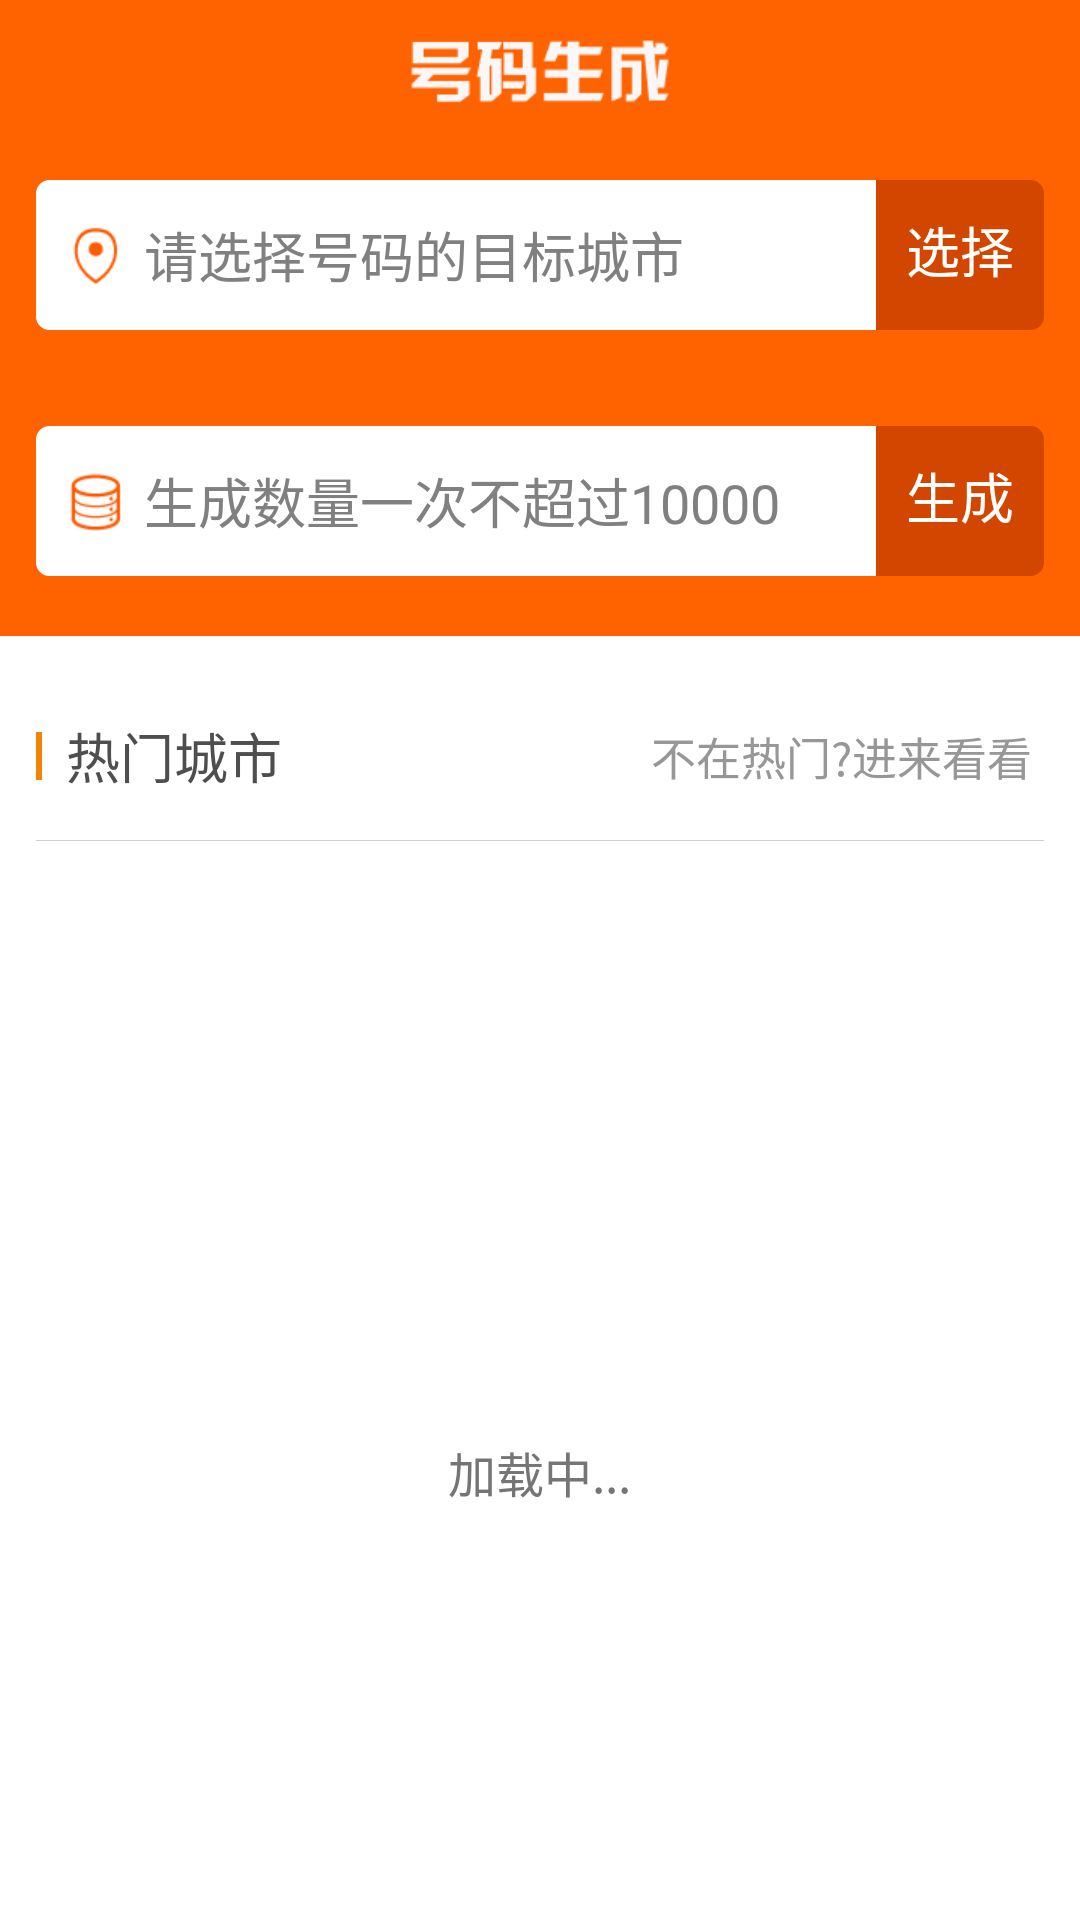

This screen was rendered from an Android layout file. Write that file and the resources it references.
<!-- AndroidManifest.xml: application theme AppTheme -->
<!-- res/layout/fragment_store.xml -->
<?xml version="1.0" encoding="utf-8"?>
<LinearLayout xmlns:android="http://schemas.android.com/apk/res/android"
    android:layout_width="match_parent"
    android:layout_height="match_parent"
    android:orientation="vertical">

    <LinearLayout
        android:layout_width="fill_parent"
        android:layout_height="wrap_content"
        android:orientation="vertical">

        <RelativeLayout
            android:layout_width="fill_parent"
            android:layout_height="48.0dip"
            android:background="@color/nav_background">

            <ImageView
                android:layout_width="wrap_content"
                android:layout_height="match_parent"
                android:layout_centerInParent="true"
                android:src="@drawable/store_title_logo" />
        </RelativeLayout>


    </LinearLayout>

    <RelativeLayout
        android:layout_width="match_parent"
        android:layout_height="wrap_content"
        android:background="@color/nav_background"
        android:paddingBottom="20.0dip"
        android:paddingLeft="12.0dip"
        android:paddingRight="12.0dip"
        android:paddingTop="12.0dip">

        <RelativeLayout
            android:layout_width="match_parent"
            android:layout_height="50.0dip"
            android:layout_toLeftOf="@+id/chose_city_button"
            android:background="@drawable/round_react_background">

            <ImageView
                android:id="@+id/chose_city_icon"
                android:layout_width="wrap_content"
                android:layout_height="match_parent"
                android:layout_alignParentLeft="true"
                android:layout_gravity="center_vertical"
                android:src="@drawable/chose_city_icon" />

            <TextView
                android:id="@+id/city_text"
                android:layout_width="match_parent"
                android:layout_height="match_parent"
                android:layout_toRightOf="@id/chose_city_icon"
                android:background="@drawable/transparent"
                android:gravity="center_vertical"
                android:hint="请选择号码的目标城市"
                android:paddingLeft="6.0dip"
                android:singleLine="true"
                android:textSize="18.0sp" />
        </RelativeLayout>

        <TextView
            android:id="@+id/chose_city_button"
            android:layout_width="wrap_content"
            android:layout_height="50.0dip"
            android:layout_alignParentRight="true"
            android:background="@drawable/import_button_selector"
            android:text="选择"
            android:textColor="@color/white"
            android:textSize="18.0sp" />
    </RelativeLayout>

    <RelativeLayout
        android:layout_width="match_parent"
        android:layout_height="wrap_content"
        android:background="@color/nav_background"
        android:paddingBottom="20.0dip"
        android:paddingLeft="12.0dip"
        android:paddingRight="12.0dip"
        android:paddingTop="12.0dip">

        <RelativeLayout
            android:layout_width="match_parent"
            android:layout_height="50.0dip"
            android:layout_toLeftOf="@+id/gen_button"
            android:background="@drawable/round_react_background">

            <ImageView
                android:id="@+id/gen_data_icon"
                android:layout_width="wrap_content"
                android:layout_height="match_parent"
                android:layout_alignParentLeft="true"
                android:layout_gravity="center_vertical"
                android:src="@drawable/store_gen_icon" />

            <EditText
                android:id="@+id/gen_num_text"
                android:layout_width="wrap_content"
                android:layout_height="match_parent"
                android:layout_toRightOf="@+id/gen_data_icon"
                android:background="@drawable/transparent"
                android:gravity="center_vertical"
                android:hint="生成数量一次不超过10000"
                android:numeric="integer"
                android:paddingLeft="6.0dip"
                android:singleLine="true" />
        </RelativeLayout>

        <TextView
            android:id="@+id/gen_button"
            android:layout_width="wrap_content"
            android:layout_height="50.0dip"
            android:layout_alignParentRight="true"
            android:background="@drawable/import_button_selector"
            android:text="生成"
            android:textColor="@color/white"
            android:textSize="18.0sp" />
    </RelativeLayout>

    <LinearLayout
        android:layout_width="match_parent"
        android:layout_height="wrap_content"
        android:orientation="vertical"
        android:padding="12.0dip">

        <RelativeLayout
            android:layout_width="match_parent"
            android:layout_height="56.0dip">

            <View
                android:layout_width="2.0dip"
                android:layout_height="16.0dip"
                android:layout_centerVertical="true"
                android:layout_marginRight="6.0dip"
                android:background="@color/conent_title_left_bg" />

            <TextView

                style="@style/CityTitle"
                android:layout_width="wrap_content"
                android:layout_height="wrap_content"
                android:layout_centerVertical="true"
                android:text="热门城市" />

            <TextView
                android:id="@+id/more_album_video_btn"
                style="@style/CityMore"
                android:layout_width="wrap_content"
                android:layout_height="wrap_content"
                android:layout_alignParentRight="true"
                android:layout_centerVertical="true"
                android:text="不在热门?进来看看" />
            />

        </RelativeLayout>

        <View
            android:layout_width="fill_parent"
            android:layout_height="1.0px"
            android:layout_marginBottom="14.0dip"
            android:background="#ffcfcfcf" />

        <RelativeLayout
            android:layout_width="match_parent"
            android:layout_height="match_parent">

            <GridView
                android:id="@+id/hot_city_grid"
                android:layout_width="match_parent"
                android:layout_height="match_parent"
                android:cacheColorHint="#00000000"
                android:horizontalSpacing="10.0dip"
                android:listSelector="#00000000"
                android:numColumns="3"
                android:scrollbars="none"
                android:verticalSpacing="10.0dip" />
            <include
                android:id="@+id/loadingBar"
                layout="@layout/sub_layout_loading"
                android:layout_width="match_parent"
                android:layout_height="match_parent" />
        </RelativeLayout>
    </LinearLayout>
</LinearLayout>
<!-- res/layout/sub_layout_loading.xml (included above) -->
<?xml version="1.0" encoding="utf-8"?>
<RelativeLayout xmlns:android="http://schemas.android.com/apk/res/android"
    xmlns:app="http://schemas.android.com/apk/res-auto"
    android:layout_width="match_parent"
    android:layout_height="match_parent"
    android:background="@drawable/transparent">


    <ProgressBar
        android:id="@+id/progress_bar"
        android:layout_width="wrap_content"
        android:layout_height="wrap_content"
        android:layout_gravity="center"
        android:indeterminateBehavior="repeat"
        android:indeterminateDrawable="@drawable/detail_progress_yellow_76"
        android:indeterminateDuration="800"
        android:maxHeight="48.0dip"
        android:maxWidth="48.0dip"
        android:minHeight="48.0dip"
        android:minWidth="48.0dip"
        android:layout_centerInParent="true"
          />

    <TextView
        android:layout_width="wrap_content"
        android:id="@+id/promptTV"
        android:textColor="#757575"
        android:minWidth="44dp"
        android:textSize="16sp"
        android:layout_below="@+id/progress_bar"
        android:layout_centerHorizontal="true"
        android:layout_marginTop="18dp"
        android:text="加载中..."
        android:layout_height="wrap_content" />

</RelativeLayout>
<!-- resources referenced by this layout -->
<resources>
  <color name="conent_title_left_bg">#ffF38400</color>
  <color name="nav_background">#ffFF6300</color>
  <color name="white">#ffffffff</color>
  <!-- drawable chose_city_icon: png bitmap (drawable-xhdpi, 773 bytes) -->
  <!-- drawable import_button_selector (drawable) -->
  <?xml version="1.0" encoding="utf-8"?>
  <selector xmlns:android="http://schemas.android.com/apk/res/android">
      <item android:state_selected="true" android:drawable="@drawable/import_button_selected" />
      <item android:state_pressed="true" android:drawable="@drawable/import_button_selected" />
      <item android:drawable="@drawable/import_button_unselected" />
  </selector>
  <!-- drawable round_react_background (drawable) -->
  <shape xmlns:android="http://schemas.android.com/apk/res/android"
      android:shape="rectangle">
  
      <solid android:color="#ffffff" />
  
      <stroke
          android:width="1dip"
          android:color="#ffffffff" />
  
      <padding
          android:bottom="10dp"
          android:left="10dp"
          android:right="10dp"
          android:top="10dp" />
  
      <corners
          android:bottomLeftRadius="4dp"
          android:bottomRightRadius="0dp"
          android:topLeftRadius="4dp"
          android:topRightRadius="0dp" />
  
  </shape>
  <!-- drawable store_gen_icon: png bitmap (drawable-xhdpi, 767 bytes) -->
  <!-- drawable store_title_logo: png bitmap (drawable-xhdpi, 1508 bytes) -->
  <style name="CityMore">
  
          <item name="android:textSize">15.0dip</item>
          <item name="android:textColor">#ff979797</item>
          <item name="android:paddingRight">4.0dip</item>
      </style>
  <style name="CityTitle">
          <item name="android:textSize">18.0dip</item>
          <item name="android:textColor">#ff4e4e4e</item>
          <item name="android:paddingLeft">10.0dip</item>
      </style>
  <style name="AppTheme" parent="@style/Theme.Custom.Theme" />
  <!-- drawable import_button_selected (drawable) -->
  <shape xmlns:android="http://schemas.android.com/apk/res/android"
      android:shape="rectangle">
  
      <solid android:color="#ff6d2400" />
  
      <stroke
          android:width="1dip"
          android:color="#ff6d2400" />
  
      <padding
          android:bottom="10dp"
          android:left="10dp"
          android:right="10dp"
          android:top="10dp" />
  
      <corners
          android:bottomLeftRadius="0dp"
          android:topLeftRadius="0dp"
          android:bottomRightRadius="4dp"
          android:topRightRadius="4dp" />
  
  </shape>
  <!-- drawable import_button_unselected (drawable) -->
  <shape xmlns:android="http://schemas.android.com/apk/res/android"
      android:shape="rectangle">
  
      <solid android:color="#ffd34600" />
  
      <stroke
          android:width="1dip"
          android:color="#ffd34600" />
  
      <padding
          android:bottom="10dp"
          android:left="10dp"
          android:right="10dp"
          android:top="10dp" />
  
      <corners
          android:bottomLeftRadius="0dp"
          android:topLeftRadius="0dp"
          android:bottomRightRadius="4dp"
          android:topRightRadius="4dp" />
  
  </shape>
  <style name="Theme.Custom.Theme" parent="@android:style/Theme.Light.NoTitleBar">
          <item name="android:windowNoTitle">true</item>
          <item name="android:windowFullscreen">false</item>
          <item name="android:windowContentOverlay">@null</item>
      </style>
</resources>
